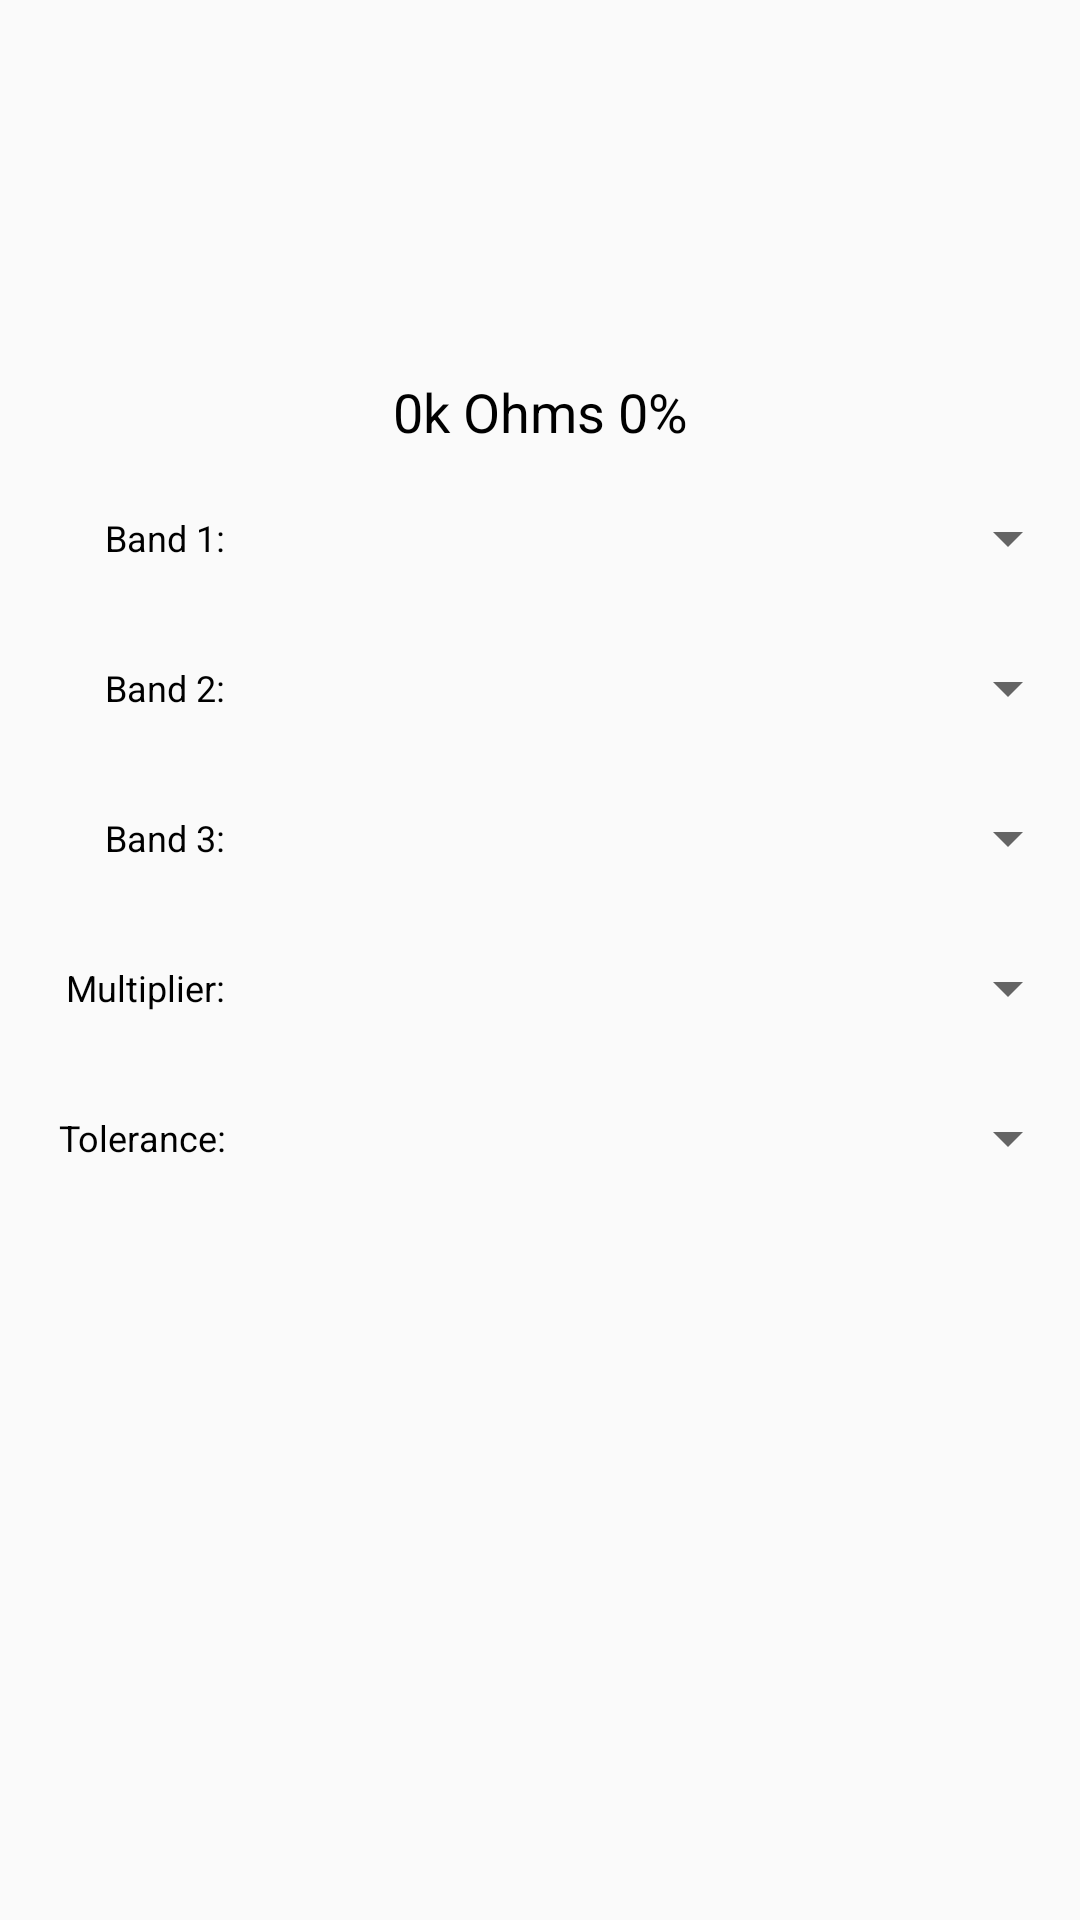

Layout XML and referenced resources for this Android screen:
<!-- AndroidManifest.xml: application theme Theme.CalculatorResistor -->
<!-- res/layout/fragment_band_5.xml -->
<?xml version="1.0" encoding="utf-8"?>
<LinearLayout xmlns:android="http://schemas.android.com/apk/res/android"
    android:layout_width="match_parent"
    android:layout_height="match_parent"
    android:orientation="vertical">

    <ImageView
        android:layout_width="match_parent"
        android:layout_height="120dp"
        android:padding="5dp"
        android:src="@drawable/proximamente"/>

    <TextView
        android:id="@+id/resistance_value"
        android:layout_width="match_parent"
        android:layout_height="wrap_content"
        android:layout_marginVertical="5dp"
        android:textAlignment="center"
        android:textSize="18dp"
        android:textColor="@color/black"
        android:text="0k Ohms 0%" />

    <include layout="@layout/spinner_band_color_name" />

    <include layout="@layout/spinner_band_multiplier" />

    <include layout="@layout/spinner_band_tolerance" />


</LinearLayout>
<!-- res/layout/spinner_band_color_name.xml (included above) -->
<?xml version="1.0" encoding="utf-8"?>
<LinearLayout xmlns:android="http://schemas.android.com/apk/res/android"
    android:layout_width="match_parent"
    android:layout_height="wrap_content"
    android:orientation="vertical">


    <RelativeLayout
        android:layout_width="match_parent"
        android:layout_height="match_parent"
        android:layout_marginVertical="5dp">

        <TextView
            android:id="@+id/text_color_band_name_1"
            android:layout_width="70dp"
            android:layout_height="40dp"
            android:layout_marginLeft="5dp"
            android:gravity="center|right"
            android:textSize="12dp"
            android:textColor="@color/black"
            android:layout_weight="1"
            android:text="Band 1:" />
        <Spinner
            android:id="@+id/spinner_band_color_name_1"
            android:layout_width="match_parent"
            android:layout_height="40dp"
            android:layout_marginLeft="85dp"
            android:spinnerMode="dialog"
            android:layout_weight="0" />
    </RelativeLayout>

    <RelativeLayout
        android:layout_width="match_parent"
        android:layout_height="match_parent"
        android:layout_marginVertical="5dp">

        <TextView
            android:id="@+id/text_color_band_name_2"
            android:layout_width="70dp"
            android:layout_height="40dp"
            android:layout_marginLeft="5dp"
            android:gravity="center|right"
            android:textSize="12dp"
            android:textColor="@color/black"
            android:layout_weight="1"
            android:text="Band 2:" />
        <Spinner
            android:id="@+id/spinner_band_color_name_2"
            android:layout_width="match_parent"
            android:layout_height="40dp"
            android:layout_marginLeft="85dp"
            android:spinnerMode="dialog"
            android:layout_weight="0" />
    </RelativeLayout>

    <RelativeLayout
        android:layout_width="match_parent"
        android:layout_height="match_parent"
        android:layout_marginVertical="5dp"
        android:id="@+id/spinner_three_optional">

        <TextView
            android:id="@+id/text_color_band_name_3"
            android:layout_width="70dp"
            android:layout_height="40dp"
            android:layout_marginLeft="5dp"
            android:gravity="center|right"
            android:textSize="12dp"
            android:textColor="@color/black"
            android:layout_weight="1"
            android:text="Band 3:" />
        <Spinner
            android:id="@+id/spinner_band_color_name_3"
            android:layout_width="match_parent"
            android:layout_height="40dp"
            android:layout_marginLeft="85dp"
            android:spinnerMode="dialog"
            android:layout_weight="0" />
    </RelativeLayout>


</LinearLayout>
<!-- res/layout/spinner_band_multiplier.xml (included above) -->
<?xml version="1.0" encoding="utf-8"?>
<LinearLayout xmlns:android="http://schemas.android.com/apk/res/android"
    android:layout_width="match_parent"
    android:layout_height="wrap_content"
    android:orientation="vertical">

    <RelativeLayout
        android:layout_width="match_parent"
        android:layout_height="match_parent"
        android:layout_marginVertical="5dp">

        <TextView
            android:id="@+id/text_band_multiplier"
            android:layout_width="70dp"
            android:layout_height="40dp"
            android:layout_marginLeft="5dp"
            android:gravity="center|right"
            android:textSize="12dp"
            android:textColor="@color/black"
            android:layout_weight="1"
            android:text="Multiplier:" />
        <Spinner
            android:id="@+id/spinner_band_multiplier"
            android:layout_width="match_parent"
            android:layout_height="40dp"
            android:layout_marginLeft="85dp"
            android:spinnerMode="dialog"
            android:layout_weight="0" />
    </RelativeLayout>


</LinearLayout>
<!-- res/layout/spinner_band_tolerance.xml (included above) -->
<?xml version="1.0" encoding="utf-8"?>
<LinearLayout xmlns:android="http://schemas.android.com/apk/res/android"
    android:layout_width="match_parent"
    android:layout_height="wrap_content"
    android:orientation="vertical">

    <RelativeLayout
        android:layout_width="match_parent"
        android:layout_height="match_parent"
        android:layout_marginVertical="5dp">

        <TextView
            android:id="@+id/text_band_tolerance"
            android:layout_width="70dp"
            android:layout_height="40dp"
            android:layout_marginLeft="5dp"
            android:gravity="center|right"
            android:textSize="12dp"
            android:textColor="@color/black"
            android:layout_weight="1"
            android:text="Tolerance:" />
        <Spinner
            android:id="@+id/spinner_band_tolerance"
            android:layout_width="match_parent"
            android:layout_height="40dp"
            android:layout_marginLeft="85dp"
            android:spinnerMode="dialog"
            android:layout_weight="0" />
    </RelativeLayout>

</LinearLayout>
<!-- resources referenced by this layout -->
<resources>
  <color name="black">#FF000000</color>
  <style name="Theme.CalculatorResistor" parent="Theme.AppCompat.Light.DarkActionBar">
          
          <item name="colorPrimary">@color/purple_500</item>
          <item name="colorPrimaryDark">@color/purple_700</item>
          <item name="colorAccent">@color/teal_200</item>
          
      </style>
  <color name="purple_500">#FF6200EE</color>
  <color name="purple_700">#FF3700B3</color>
  <color name="teal_200">#FF03DAC5</color>
</resources>
